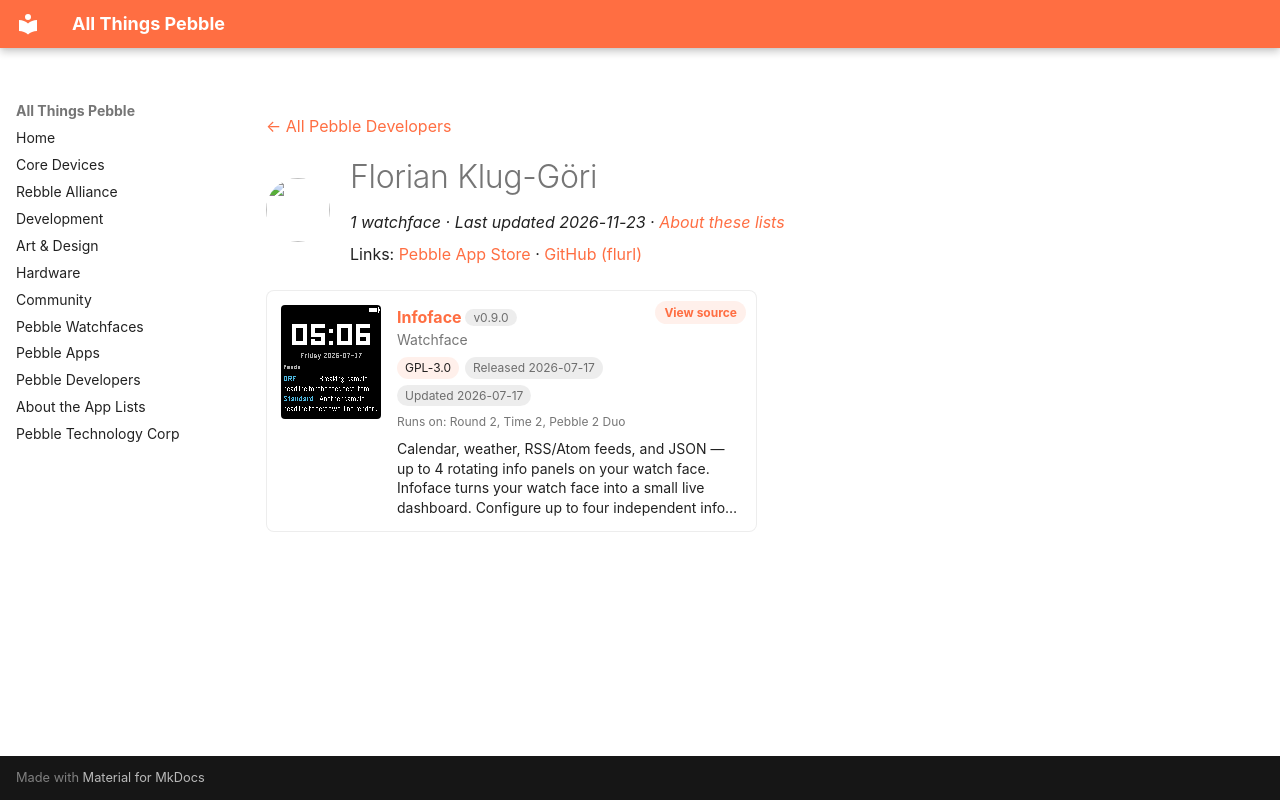

repository: saltedlolly/all-things-pebble · page: developers/florian-klug-gori.html · generator: mkdocs

---
title: "Florian Klug-Göri"
hide:
  - toc
---

<!-- Generated by scripts/update_app_directory.py: do not edit by hand -->
[← All Pebble Developers](../developers.md)

<div class="dev-header" markdown>
<img class="dev-avatar" src="https://github.com/flurl.png?size=128" alt="" width="64" height="64" loading="lazy" onerror="this.remove()">
<div class="dev-intro" markdown>

# Florian Klug-Göri

*1 watchface · Last updated 2026-11-23 · [About these lists](../about-app-lists.md)*

Links: [Pebble App Store](https://apps.repebble.com/apps/dev/florian-klug-g-ri_ae55f651e081074fcd7a66e2) · [GitHub (flurl)](https://github.com/flurl)

</div>
</div>

<div class="app-grid dev-apps" data-search-exclude>
<div class="app-card" data-type="watchface" data-title="infoface" data-released="2026-07-17" data-updated="2026-07-17">
<a class="app-shot" href="https://apps.repebble.com/1ea3cd25c8e94d1581b5c0d8" data-search-exclude><img src="../images/apps/1ea3cd25c8e94d1581b5c0d8.png" alt="Infoface" loading="lazy"></a>
<div class="app-info">
<h2 class="app-name" id="app-1ea3cd25c8e94d1581b5c0d8"><a href="https://apps.repebble.com/1ea3cd25c8e94d1581b5c0d8">Infoface</a> <span class="app-version" title="Latest version" data-search-exclude>v0.9.0</span></h2>
<a class="app-source" href="https://github.com/flurl/infoface-watchface" title="Source code" data-search-exclude>View source</a>
<div class="app-dev">Watchface</div>
<div class="app-tags" data-search-exclude><span class="app-licence" title="Licence">GPL-3.0</span> <span title="First published in the app store">Released 2026-07-17</span> <span title="Latest release in the app store">Updated 2026-07-17</span></div>
<div class="app-watches" title="Supported watches" data-search-exclude>Runs on: Round 2, Time 2, Pebble 2 Duo</div>
<p class="app-desc">Calendar, weather, RSS/Atom feeds, and JSON — up to 4 rotating info panels on your watch face. Infoface turns your watch face into a small live dashboard. Configure up to four independent info…</p>
</div>
</div>
</div>
